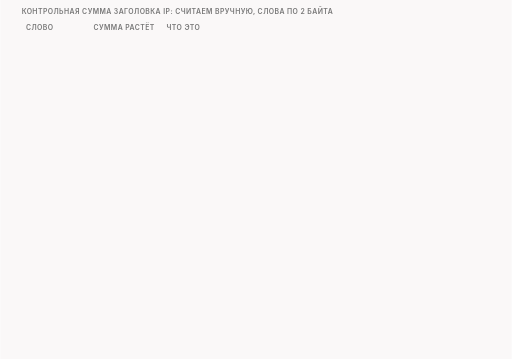
t = 0.00 s
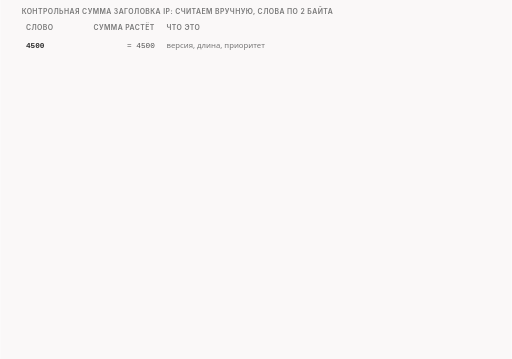
t = 1.68 s
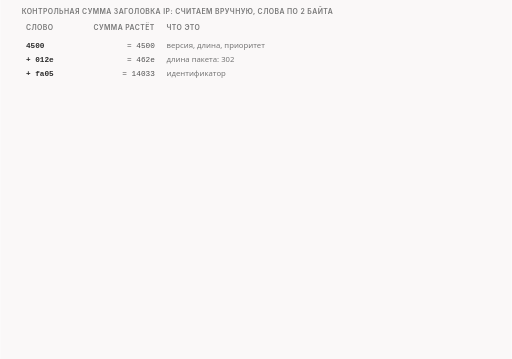
t = 3.36 s
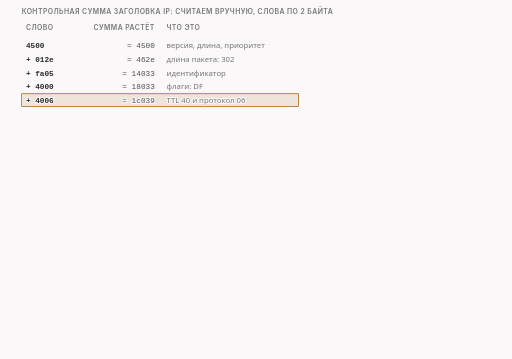
t = 5.05 s
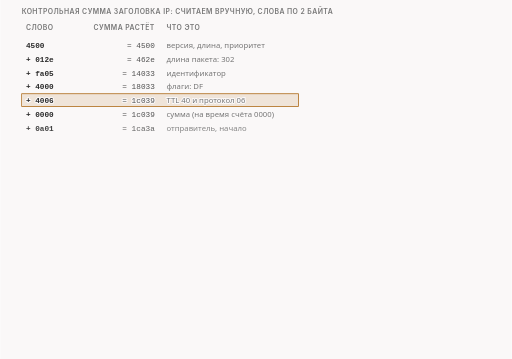
t = 6.63 s
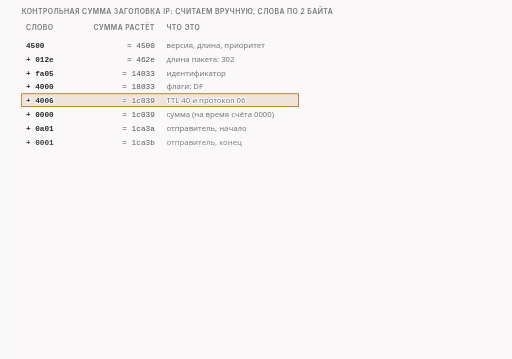
t = 7.53 s

The animated SVG that drew these frames (rendered in a browser with its animation timeline set to each time). Animation: 19 CSS @keyframes rules; frames cover the first 7.53 s, repeats indefinitely.

<svg xmlns="http://www.w3.org/2000/svg" class="v02-s05-csum" viewBox="0 0 960 674" width="960" height="674" role="img" aria-labelledby="v02-s05-csum-t v02-s05-csum-d">
<title id="v02-s05-csum-t">Контрольная сумма IP вручную</title>
<desc id="v02-s05-csum-d">Контрольная сумма заголовка IP считается вручную: десять слов по два байта (4500, 012e, fa05, 4000, 4006, 0000, 0a01, 0001, 0a02, 0002, поле суммы взято за ноль) складываются с бегущей суммой до 1d43f, лишняя единица переносится в конец (1 + d43f = d440), биты переворачиваются (d440 даёт 2bbf), и это число записано в заголовке; после роутера слово 4006 стало 3f06 (на 0100 меньше), сумма слов упала, а контрольная сумма выросла: 2bbf стала 2cbf; функция ip4_fix_checksum в nfq2/checksum.c:109 обнуляет поле и считает сумму заново по ip_hl × 4 байтам.</desc>
<style>.v02-s05-csum{--fg:var(--dark,#2b2b2b);--fg2:var(--darkgray,#4e4e4e);--mute:var(--gray,#767676);--line:var(--lightgray,#d4d4d4);--acc:var(--secondary,#1f7fb5);--tint:var(--highlight,rgba(178,225,255,.28));--bg:var(--light,#faf8f8);--rej:#c4372b;--rejt:rgba(196,55,43,.10);--ok:#237a4b;--okt:rgba(35,122,75,.11);--amb:#a8610a;--ambt:rgba(168,97,10,.13)}
@media (prefers-color-scheme:dark){.v02-s05-csum{--fg:var(--dark,#ebebec);--fg2:var(--darkgray,#d4d4d4);--mute:var(--gray,#9a9a9a);--line:var(--lightgray,#4a474a);--acc:var(--secondary,#b2e1ff);--tint:var(--highlight,rgba(178,225,255,.14));--bg:var(--light,#161618);--rej:#ff8f80;--rejt:rgba(255,143,128,.14);--ok:#7fd9a1;--okt:rgba(127,217,161,.13);--amb:#f0b866;--ambt:rgba(240,184,102,.14)}}
.v02-s05-csum .bg{fill:var(--bg)}
.v02-s05-csum text{font-family:var(--bodyFont,'Source Sans 3'),system-ui,-apple-system,'Segoe UI',Roboto,sans-serif;font-size:16px;fill:var(--fg2);paint-order:stroke;stroke:var(--bg);stroke-width:4px;stroke-linejoin:round}
.v02-s05-csum .tk{font-weight:600;fill:var(--fg)}
.v02-s05-csum .sm{font-size:14.5px}
.v02-s05-csum .m{font-family:var(--codeFont,'JetBrains Mono'),ui-monospace,'Cascadia Code',Consolas,monospace;font-size:14.5px}
.v02-s05-csum .mk{font-family:var(--codeFont,'JetBrains Mono'),ui-monospace,'Cascadia Code',Consolas,monospace;font-size:14.5px;font-weight:600;fill:var(--fg)}
.v02-s05-csum .hx{font-family:var(--codeFont,'JetBrains Mono'),ui-monospace,'Cascadia Code',Consolas,monospace;font-size:14px;font-weight:600;fill:var(--fg);stroke:none}
.v02-s05-csum .ix{font-family:var(--codeFont,'JetBrains Mono'),ui-monospace,'Cascadia Code',Consolas,monospace;font-size:13px;fill:var(--mute);stroke:none}
.v02-s05-csum .ml{font-family:var(--codeFont,'JetBrains Mono'),ui-monospace,'Cascadia Code',Consolas,monospace;font-size:17px;font-weight:600;fill:var(--fg)}
.v02-s05-csum .cap{font-family:var(--headerFont,Inter),system-ui,-apple-system,'Segoe UI',Roboto,sans-serif;font-size:13px;font-weight:600;letter-spacing:.06em;text-transform:uppercase;fill:var(--mute)}
.v02-s05-csum .mu{fill:var(--mute)}.v02-s05-csum .fg{fill:var(--fg)}.v02-s05-csum .acc{fill:var(--acc)}.v02-s05-csum .rej{fill:var(--rej)}.v02-s05-csum .ok{fill:var(--ok)}.v02-s05-csum .amb{fill:var(--amb)}
.v02-s05-csum .c{text-anchor:middle}.v02-s05-csum .r{text-anchor:end}.v02-s05-csum .ns{stroke:none}
.v02-s05-csum .bx{fill:var(--bg);stroke:var(--line);stroke-width:1.4}
.v02-s05-csum .bxs{fill:var(--bg);stroke:var(--mute);stroke-width:1.4}
.v02-s05-csum .bxa{fill:var(--tint);stroke:var(--acc);stroke-width:1.4}
.v02-s05-csum .bxr{fill:var(--rejt);stroke:var(--rej);stroke-width:1.4}
.v02-s05-csum .bxo{fill:var(--okt);stroke:var(--ok);stroke-width:1.4}
.v02-s05-csum .bxb{fill:var(--ambt);stroke:var(--amb);stroke-width:1.4}
.v02-s05-csum .pl{fill:var(--bg);stroke:var(--fg);stroke-width:1.6}
.v02-s05-csum .fs{fill:var(--mute);fill-opacity:.22;stroke:none}
.v02-s05-csum .bxg{fill:var(--mute);fill-opacity:.2;stroke:var(--mute);stroke-width:1.4}
.v02-s05-csum .big{font-family:var(--codeFont,'JetBrains Mono'),ui-monospace,'Cascadia Code',Consolas,monospace;font-size:22px;font-weight:600;fill:var(--fg)}
.v02-s05-csum .bxn{fill:none;stroke:var(--fg);stroke-width:2}
.v02-s05-csum .bxd{fill:none;stroke:var(--mute);stroke-width:1.3;stroke-dasharray:5 4}
.v02-s05-csum .fa{fill:var(--tint);stroke:none}.v02-s05-csum .fr{fill:var(--rejt);stroke:none}.v02-s05-csum .fb{fill:var(--ambt);stroke:none}.v02-s05-csum .fo{fill:var(--okt);stroke:none}
.v02-s05-csum .lm{fill:none;stroke:var(--mute);stroke-width:1.4}
.v02-s05-csum .lmd{fill:none;stroke:var(--mute);stroke-width:1.4;stroke-dasharray:5 4}
.v02-s05-csum .la{fill:none;stroke:var(--acc);stroke-width:2}
.v02-s05-csum .lf{fill:none;stroke:var(--fg2);stroke-width:2}
.v02-s05-csum .lr{fill:none;stroke:var(--rej);stroke-width:2.4}
.v02-s05-csum .lcut{fill:none;stroke:var(--rej);stroke-width:1.8;stroke-dasharray:6 4}
.v02-s05-csum .lb{fill:none;stroke:var(--amb);stroke-width:2}
.v02-s05-csum .lo{fill:none;stroke:var(--ok);stroke-width:2.4}
.v02-s05-csum .hf{fill:var(--fg2)}.v02-s05-csum .ha{fill:var(--acc)}.v02-s05-csum .hr{fill:var(--rej)}.v02-s05-csum .hm{fill:var(--mute)}.v02-s05-csum .hb{fill:var(--amb)}
.v02-s05-csum .fun{fill:var(--tint);stroke:var(--acc);stroke-width:1;stroke-opacity:.55}
.v02-s05-csum .a{animation-duration:38s;animation-timing-function:cubic-bezier(.3,.6,.25,1);animation-iteration-count:infinite;animation-fill-mode:both}
@media (prefers-reduced-motion:reduce){.v02-s05-csum .a{animation:none}.v02-s05-csum .tr{display:none}}
@keyframes v02-s05-csum-k1{0.0%{opacity:0}2.632%{opacity:0}3.816%{opacity:1}95.526%{opacity:1}97.105%{opacity:0}100%{opacity:0}}.v02-s05-csum .e1{animation-name:v02-s05-csum-k1}@keyframes v02-s05-csum-k2{0.0%{opacity:0}5.0%{opacity:0}6.184%{opacity:1}95.526%{opacity:1}97.105%{opacity:0}100%{opacity:0}}.v02-s05-csum .e2{animation-name:v02-s05-csum-k2}@keyframes v02-s05-csum-k3{0.0%{opacity:0}7.368%{opacity:0}8.553%{opacity:1}95.526%{opacity:1}97.105%{opacity:0}100%{opacity:0}}.v02-s05-csum .e3{animation-name:v02-s05-csum-k3}@keyframes v02-s05-csum-k4{0.0%{opacity:0}9.737%{opacity:0}10.921%{opacity:1}95.526%{opacity:1}97.105%{opacity:0}100%{opacity:0}}.v02-s05-csum .e4{animation-name:v02-s05-csum-k4}@keyframes v02-s05-csum-k5{0.0%{opacity:0}12.105%{opacity:0}13.289%{opacity:1}95.526%{opacity:1}97.105%{opacity:0}100%{opacity:0}}.v02-s05-csum .e5{animation-name:v02-s05-csum-k5}@keyframes v02-s05-csum-k6{0.0%{opacity:0}14.474%{opacity:0}15.658%{opacity:1}95.526%{opacity:1}97.105%{opacity:0}100%{opacity:0}}.v02-s05-csum .e6{animation-name:v02-s05-csum-k6}@keyframes v02-s05-csum-k7{0.0%{opacity:0}16.842%{opacity:0}18.026%{opacity:1}95.526%{opacity:1}97.105%{opacity:0}100%{opacity:0}}.v02-s05-csum .e7{animation-name:v02-s05-csum-k7}@keyframes v02-s05-csum-k8{0.0%{opacity:0}19.211%{opacity:0}20.395%{opacity:1}95.526%{opacity:1}97.105%{opacity:0}100%{opacity:0}}.v02-s05-csum .e8{animation-name:v02-s05-csum-k8}@keyframes v02-s05-csum-k9{0.0%{opacity:0}21.579%{opacity:0}22.763%{opacity:1}95.526%{opacity:1}97.105%{opacity:0}100%{opacity:0}}.v02-s05-csum .e9{animation-name:v02-s05-csum-k9}@keyframes v02-s05-csum-k10{0.0%{opacity:0}23.947%{opacity:0}25.132%{opacity:1}95.526%{opacity:1}97.105%{opacity:0}100%{opacity:0}}.v02-s05-csum .e10{animation-name:v02-s05-csum-k10}@keyframes v02-s05-csum-k11{0.0%{opacity:0}30.263%{opacity:0}31.447%{opacity:1}95.526%{opacity:1}97.105%{opacity:0}100%{opacity:0}}.v02-s05-csum .e11{animation-name:v02-s05-csum-k11}@keyframes v02-s05-csum-k12{0.0%{opacity:0}38.158%{opacity:0}39.342%{opacity:1}95.526%{opacity:1}97.105%{opacity:0}100%{opacity:0}}.v02-s05-csum .e12{animation-name:v02-s05-csum-k12}@keyframes v02-s05-csum-k13{0.0%{opacity:0}46.053%{opacity:0}47.237%{opacity:1}95.526%{opacity:1}97.105%{opacity:0}100%{opacity:0}}.v02-s05-csum .e13{animation-name:v02-s05-csum-k13}@keyframes v02-s05-csum-k14{0.0%{opacity:0}51.316%{opacity:0}52.5%{opacity:1}95.526%{opacity:1}97.105%{opacity:0}100%{opacity:0}}.v02-s05-csum .e14{animation-name:v02-s05-csum-k14}@keyframes v02-s05-csum-k15{0.0%{opacity:0}56.579%{opacity:0}57.763%{opacity:1}95.526%{opacity:1}97.105%{opacity:0}100%{opacity:0}}.v02-s05-csum .e15{animation-name:v02-s05-csum-k15}@keyframes v02-s05-csum-k16{0.0%{opacity:0}73.684%{opacity:0}74.868%{opacity:1}95.526%{opacity:1}97.105%{opacity:0}100%{opacity:0}}.v02-s05-csum .e16{animation-name:v02-s05-csum-k16}@keyframes v02-s05-csum-k17{0.0%{opacity:0}80.263%{opacity:0}81.447%{opacity:1}95.526%{opacity:1}97.105%{opacity:0}100%{opacity:0}}.v02-s05-csum .e17{animation-name:v02-s05-csum-k17}@keyframes v02-s05-csum-k18{0.0%{opacity:0}84.211%{opacity:0}85.395%{opacity:1}95.526%{opacity:1}97.105%{opacity:0}100%{opacity:0}}.v02-s05-csum .e18{animation-name:v02-s05-csum-k18}@keyframes v02-s05-csum-k19{0.0%{opacity:0}89.474%{opacity:0}90.658%{opacity:1}95.526%{opacity:1}97.105%{opacity:0}100%{opacity:0}}.v02-s05-csum .e19{animation-name:v02-s05-csum-k19}</style>
<rect class="bg" x="0" y="0" width="960" height="674"/>
<g><text class="cap" x="40" y="26">Контрольная сумма заголовка IP: считаем вручную, слова по 2 байта</text></g>
<g><text class="cap" x="48" y="56">слово</text><text class="cap r" x="290" y="56">сумма растёт</text><text class="cap" x="312" y="56">что это</text></g>
<g class="a e1"><text class="mk" x="48" y="90">4500</text><text class="m r" x="290" y="90">= 4500</text><text class="sm mu" x="312" y="90">версия, длина, приоритет</text></g>
<g class="a e2"><text class="mk" x="48" y="116">+ 012e</text><text class="m r" x="290" y="116">= 462e</text><text class="sm mu" x="312" y="116">длина пакета: 302</text></g>
<g class="a e3"><text class="mk" x="48" y="142">+ fa05</text><text class="m r" x="290" y="142">= 14033</text><text class="sm mu" x="312" y="142">идентификатор</text></g>
<g class="a e4"><text class="mk" x="48" y="168">+ 4000</text><text class="m r" x="290" y="168">= 18033</text><text class="sm mu" x="312" y="168">флаги: DF</text></g>
<g class="a e5"><rect class="bxb" x="40" y="176" width="520" height="24" rx="0"/><text class="mk" x="48" y="194">+ 4006</text><text class="m r" x="290" y="194">= 1c039</text><text class="sm mu" x="312" y="194">TTL 40 и протокол 06</text></g>
<g class="a e6"><text class="mk" x="48" y="220">+ 0000</text><text class="m r" x="290" y="220">= 1c039</text><text class="sm mu" x="312" y="220">сумма (на время счёта 0000)</text></g>
<g class="a e7"><text class="mk" x="48" y="246">+ 0a01</text><text class="m r" x="290" y="246">= 1ca3a</text><text class="sm mu" x="312" y="246">отправитель, начало</text></g>
<g class="a e8"><text class="mk" x="48" y="272">+ 0001</text><text class="m r" x="290" y="272">= 1ca3b</text><text class="sm mu" x="312" y="272">отправитель, конец</text></g>
<g class="a e9"><text class="mk" x="48" y="298">+ 0a02</text><text class="m r" x="290" y="298">= 1d43d</text><text class="sm mu" x="312" y="298">получатель, начало</text></g>
<g class="a e10"><text class="mk" x="48" y="324">+ 0002</text><text class="mk r" x="290" y="324">= 1d43f</text><text class="sm mu" x="312" y="324">получатель, конец</text></g>
<g class="a e11"><rect class="bx" x="600" y="56" width="320" height="78" rx="8"/><text class="tk sm" x="614" y="80">1. Сумма десяти слов</text><text class="big" x="614" y="106">1d43f</text><text class="sm mu" x="614" y="126">это 5 цифр: лишняя 1 впереди</text></g>
<g class="a e12"><rect class="bx" x="600" y="146" width="320" height="74" rx="8"/><text class="tk sm" x="614" y="170">2. Перенос в конец</text><text class="big" x="614" y="202">1 + d43f = d440</text></g>
<g class="a e13"><rect class="bxa" x="600" y="232" width="320" height="130" rx="8"/><text class="tk sm" x="614" y="256">3. Переворот каждого бита</text><text class="m" x="614" y="282">d440 = 1101 0100 0100 0000</text></g>
<g class="a e14"><text class="m" x="614" y="304">2bbf = 0010 1011 1011 1111</text></g>
<g class="a e15"><text class="tk sm ok" x="614" y="340">в заголовке записано 2b bf ✓</text></g>
<g class="a e16"><rect class="bx" x="40" y="384" width="880" height="128" rx="8"/><text class="tk sm" x="56" y="410">После роутера: TTL стал 63, слово 4006 стало 3f06, оно меньше на 0100 = 256</text><text class="sm" x="56" y="434">Сумма слов стала меньше на столько же, а после переворота битов контрольная сумма, наоборот, выросла:</text></g>
<g class="a e17"><text class="big" x="56" y="472">2bbf → 2cbf</text><text class="sm" x="300" y="471">ровно это число в записи на выходе роутера и на сервере</text></g>
<g class="a e18"><text class="sm mu" x="56" y="498">Контрольная сумма TCP не меняется (6970): она не охватывает время жизни.</text></g>
<g class="a e19"><text class="tk sm" x="40" y="542">Так считает zapret2: nfq2/checksum.c</text><rect class="bx" x="40" y="552" width="880" height="96" rx="8"/><text class="ix" x="56" y="578">109</text><text class="mk" x="100" y="578">void ip4_fix_checksum(struct ip *ip)</text><text class="ix" x="56" y="602">111</text><text class="m" x="124" y="602">ip-&gt;ip_sum = 0;</text><text class="sm mu" x="560" y="602">поле суммы на время счёта нули</text><text class="ix" x="56" y="626">112</text><text class="m" x="124" y="626">ip-&gt;ip_sum = ip4_compute_csum(ip, ip-&gt;ip_hl &lt;&lt; 2);</text></g>
</svg>
